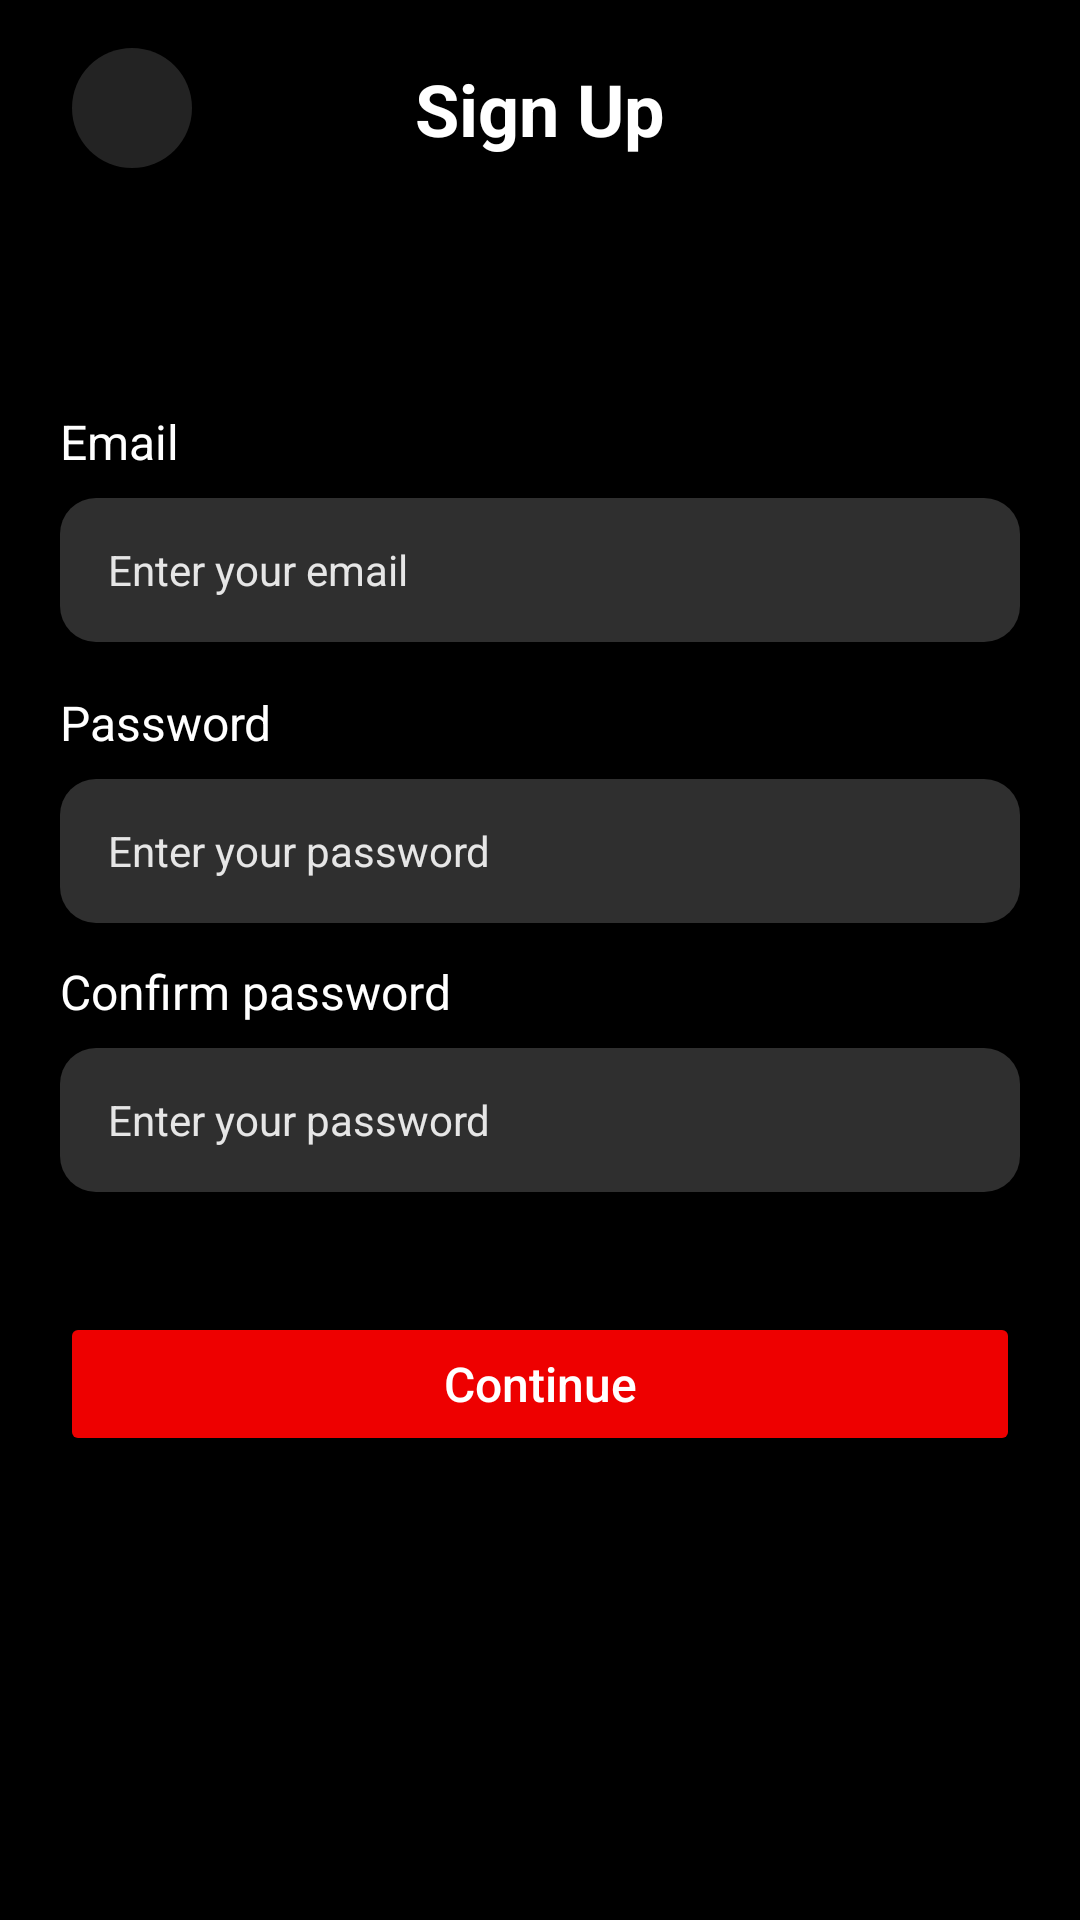

Layout XML and referenced resources for this Android screen:
<!-- AndroidManifest.xml: application theme Theme.CineFAST -->
<!-- res/layout/activity_register.xml -->
<?xml version="1.0" encoding="utf-8"?>
<androidx.constraintlayout.widget.ConstraintLayout xmlns:android="http://schemas.android.com/apk/res/android"
    xmlns:app="http://schemas.android.com/apk/res-auto"
    xmlns:tools="http://schemas.android.com/tools"
    android:id="@+id/main"
    android:layout_width="match_parent"
    android:layout_height="match_parent"
    android:background="@color/black"
    tools:context=".ActivityRegister">

    <ImageButton
        android:id="@+id/btn_back"
        android:layout_width="40dp"
        android:layout_height="40dp"
        android:layout_marginStart="24dp"
        android:layout_marginTop="16dp"
        android:background="@drawable/bg_login_back_circle"
        android:contentDescription="@string/register_back"
        android:padding="10dp"
        android:scaleType="centerInside"
        android:src="@drawable/back_button"
        android:tint="@color/white"
        app:layout_constraintStart_toStartOf="parent"
        app:layout_constraintTop_toTopOf="parent" />

    <TextView
        android:id="@+id/tv_register_title"
        android:layout_width="wrap_content"
        android:layout_height="wrap_content"
        android:layout_marginTop="20dp"
        android:text="@string/register_title"
        android:textColor="@color/white"
        android:textSize="24sp"
        android:textStyle="bold"
        app:layout_constraintEnd_toEndOf="parent"
        app:layout_constraintStart_toStartOf="parent"
        app:layout_constraintTop_toTopOf="parent" />

    <LinearLayout
        android:id="@+id/register_content"
        android:layout_width="0dp"
        android:layout_height="wrap_content"
        android:layout_marginStart="20dp"
        android:layout_marginTop="84dp"
        android:layout_marginEnd="20dp"
        android:orientation="vertical"
        app:layout_constraintEnd_toEndOf="parent"
        app:layout_constraintStart_toStartOf="parent"
        app:layout_constraintTop_toBottomOf="@id/tv_register_title">

        <TextView
            android:layout_width="wrap_content"
            android:layout_height="wrap_content"
            android:text="@string/login_label_email"
            android:textColor="@color/white"
            android:textSize="16sp" />

        <EditText
            android:id="@+id/et_register_email"
            android:layout_width="match_parent"
            android:layout_height="48dp"
            android:layout_marginTop="8dp"
            android:background="@drawable/bg_login_input"
            android:hint="@string/login_hint_email"
            android:inputType="textEmailAddress"
            android:paddingStart="16dp"
            android:paddingTop="13dp"
            android:paddingEnd="16dp"
            android:paddingBottom="13dp"
            android:textColor="@color/login_light_grey"
            android:textColorHint="@color/login_light_grey"
            android:textSize="14sp" />

        <TextView
            android:layout_width="wrap_content"
            android:layout_height="wrap_content"
            android:layout_marginTop="16dp"
            android:text="@string/login_label_password"
            android:textColor="@color/white"
            android:textSize="16sp" />

        <EditText
            android:id="@+id/et_register_password"
            android:layout_width="match_parent"
            android:layout_height="48dp"
            android:layout_marginTop="8dp"
            android:background="@drawable/bg_login_input"
            android:hint="@string/login_hint_password"
            android:inputType="textPassword"
            android:paddingStart="16dp"
            android:paddingTop="13dp"
            android:paddingEnd="16dp"
            android:paddingBottom="13dp"
            android:textColor="@color/login_light_grey"
            android:textColorHint="@color/login_light_grey"
            android:textSize="14sp" />

        <TextView
            android:layout_width="wrap_content"
            android:layout_height="wrap_content"
            android:layout_marginTop="12dp"
            android:text="@string/register_label_confirm_password"
            android:textColor="@color/white"
            android:textSize="16sp" />

        <EditText
            android:id="@+id/et_register_confirm_password"
            android:layout_width="match_parent"
            android:layout_height="48dp"
            android:layout_marginTop="8dp"
            android:background="@drawable/bg_login_input"
            android:hint="@string/login_hint_password"
            android:inputType="textPassword"
            android:paddingStart="16dp"
            android:paddingTop="13dp"
            android:paddingEnd="16dp"
            android:paddingBottom="13dp"
            android:textColor="@color/login_light_grey"
            android:textColorHint="@color/login_light_grey"
            android:textSize="14sp" />

        <Button
            android:id="@+id/btn_register"
            android:layout_width="match_parent"
            android:layout_height="48dp"
            android:layout_marginTop="40dp"
            android:backgroundTint="@color/red"
            android:text="@string/register_cta"
            android:textAllCaps="false"
            android:textColor="@color/white"
            android:textSize="16sp" />
    </LinearLayout>

</androidx.constraintlayout.widget.ConstraintLayout>
<!-- resources referenced by this layout -->
<resources>
  <color name="black">#FF000000</color>
  <color name="login_light_grey">#E6E6E6</color>
  <color name="red">#EE0000</color>
  <color name="white">#FFFFFFFF</color>
  <!-- drawable bg_login_back_circle (drawable) -->
  <?xml version="1.0" encoding="utf-8"?>
  <shape xmlns:android="http://schemas.android.com/apk/res/android" android:shape="oval">
      <solid android:color="@color/login_back_bg" />
  </shape>
  <!-- drawable bg_login_input (drawable) -->
  <?xml version="1.0" encoding="utf-8"?>
  <shape xmlns:android="http://schemas.android.com/apk/res/android" android:shape="rectangle">
      <solid android:color="@color/login_input_bg" />
      <corners android:radius="12dp" />
  </shape>
  <string name="login_hint_email">Enter your email</string>
  <string name="login_hint_password">Enter your password</string>
  <string name="login_label_email">Email</string>
  <string name="login_label_password">Password</string>
  <string name="register_back">Back</string>
  <string name="register_cta">Continue</string>
  <string name="register_label_confirm_password">Confirm password</string>
  <string name="register_title">Sign Up</string>
  <style name="Theme.CineFAST" parent="Base.Theme.CineFAST" />
  <color name="login_back_bg">#232323</color>
  <color name="login_input_bg">#2F2F2F</color>
  <style name="Base.Theme.CineFAST" parent="Theme.Material3.DayNight.NoActionBar">
          
          
      </style>
</resources>
